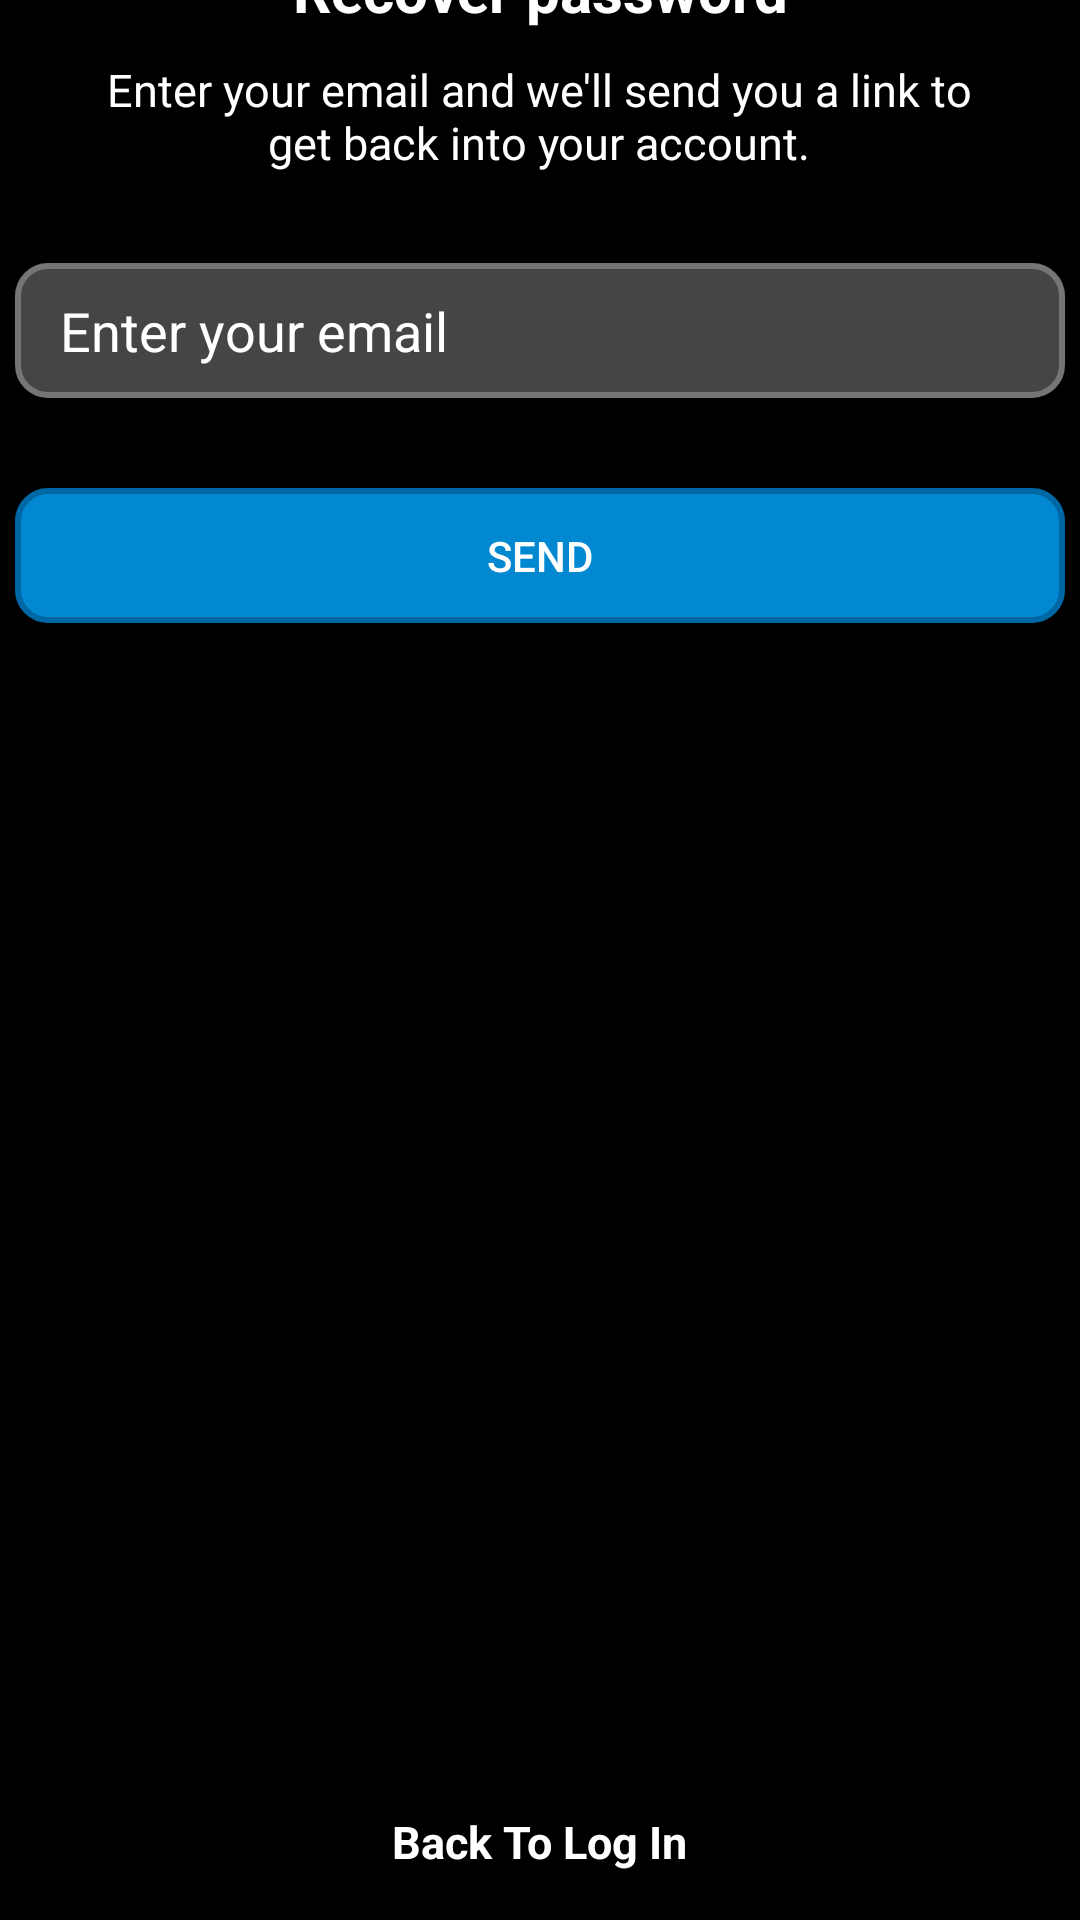

Layout XML and referenced resources for this Android screen:
<!-- AndroidManifest.xml: activity theme Theme.AppCompat.DayNight.NoActionBar -->
<!-- res/layout/activity_reset_password.xml -->
<?xml version="1.0" encoding="utf-8"?>
<androidx.constraintlayout.widget.ConstraintLayout xmlns:android="http://schemas.android.com/apk/res/android"
    xmlns:app="http://schemas.android.com/apk/res-auto"
    xmlns:tools="http://schemas.android.com/tools"
    android:layout_width="match_parent"
    android:layout_height="match_parent"
    android:background="@color/black"
    tools:context=".ResetPasswordActivity">


    <TextView
        android:id="@+id/textView"
        android:layout_width="wrap_content"
        android:layout_height="wrap_content"
        android:layout_marginBottom="10dp"
        android:text="@string/recover_password"
        android:textColor="#FFFFFF"
        android:textSize="20sp"
        android:textStyle="bold"
        app:layout_constraintBottom_toTopOf="@+id/textView3"
        app:layout_constraintEnd_toEndOf="parent"
        app:layout_constraintStart_toStartOf="parent" />

    <EditText
        android:id="@+id/reset_password_email"
        android:layout_width="350dp"
        android:layout_height="45dp"
        android:layout_marginBottom="30dp"
        android:background="@drawable/input"
        android:ems="10"
        android:hint="@string/enter_your_email"
        android:importantForAutofill="no"
        android:inputType="textEmailAddress"
        android:paddingStart="15dp"
        android:paddingLeft="15dp"
        android:textColor="#FFFFFF"
        android:textColorHint="#FFFFFF"
        app:layout_constraintBottom_toTopOf="@+id/reset_password_button"
        app:layout_constraintEnd_toEndOf="parent"
        app:layout_constraintHorizontal_bias="0.488"
        app:layout_constraintStart_toStartOf="parent" />

    <TextView
        android:id="@+id/textView3"
        android:layout_width="300dp"
        android:layout_height="wrap_content"
        android:layout_marginBottom="30dp"
        android:gravity="center"
        android:text="@string/enter_your_email_and_we_ll_send_you_a_link_to_get_back_into_your_account"
        android:textColor="#FFFFFF"
        android:textSize="15sp"
        app:layout_constraintBottom_toTopOf="@+id/reset_password_email"
        app:layout_constraintEnd_toEndOf="parent"
        app:layout_constraintHorizontal_bias="0.494"
        app:layout_constraintStart_toStartOf="parent" />

    <Button
        android:id="@+id/reset_password_button"
        android:layout_width="350dp"
        android:layout_height="45dp"
        android:layout_marginBottom="396dp"
        android:background="@drawable/button"
        android:text="@string/send"
        android:textColor="#FFFFFF"
        app:layout_constraintBottom_toTopOf="@+id/back_to_login"
        app:layout_constraintEnd_toEndOf="parent"
        app:layout_constraintStart_toStartOf="parent" />

    <TextView
        android:id="@+id/back_to_login"
        android:layout_width="wrap_content"
        android:layout_height="wrap_content"
        android:layout_marginBottom="16dp"
        android:text="@string/back_to_log_in"
        android:textColor="#FFFFFF"
        android:textSize="15sp"
        android:textStyle="bold"
        app:layout_constraintBottom_toBottomOf="parent"
        app:layout_constraintEnd_toEndOf="parent"
        app:layout_constraintStart_toStartOf="parent" />
</androidx.constraintlayout.widget.ConstraintLayout>
<!-- resources referenced by this layout -->
<resources>
  <color name="black">#FF000000</color>
  <!-- drawable button (drawable) -->
  <?xml version="1.0" encoding="utf-8"?>
  <shape xmlns:android="http://schemas.android.com/apk/res/android"
      android:shape="rectangle">
      <solid android:color="#0288D1"></solid>
  
      <corners android:radius="10dp"></corners>
  
      <stroke
          android:width="2dp"
          android:color="#0067A5" />
  
  </shape>
  <!-- drawable input (drawable) -->
  <?xml version="1.0" encoding="utf-8"?>
  <shape xmlns:android="http://schemas.android.com/apk/res/android"
      android:shape="rectangle">
      <solid android:color="#454545"></solid>
  
      <corners android:radius="10dp"></corners>
  
      <stroke
          android:width="2dp"
          android:color="#757575" />
  
  </shape>
  <string name="back_to_log_in">Back To Log In</string>
  <string name="enter_your_email">Enter your email</string>
  <string name="enter_your_email_and_we_ll_send_you_a_link_to_get_back_into_your_account">Enter your email and we\'ll send you a link to get back into your account.</string>
  <string name="recover_password">Recover password</string>
  <string name="send">Send</string>
</resources>
